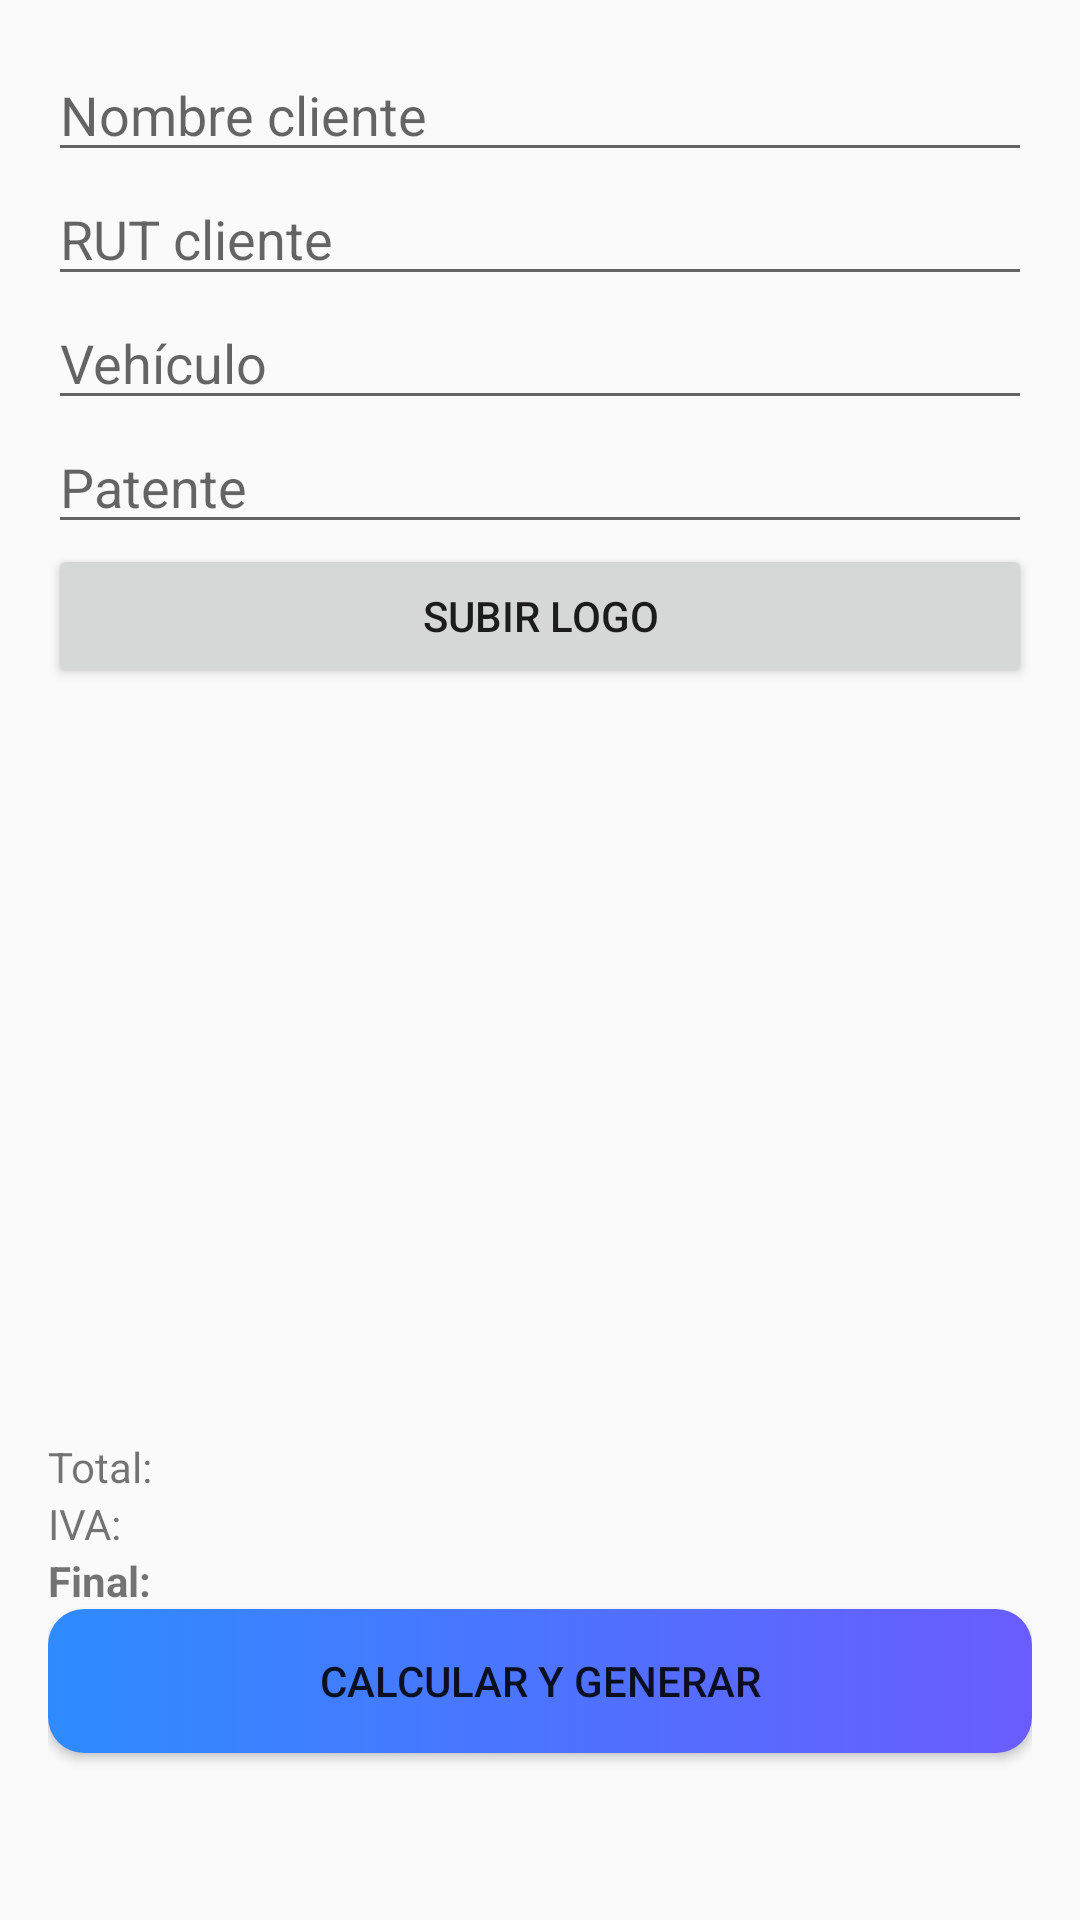

The Android layout XML behind this screen, and the referenced resources:
<!-- AndroidManifest.xml: application theme AppTheme -->
<!-- res/layout/activity_generate_invoice.xml -->
<LinearLayout xmlns:android="http://schemas.android.com/apk/res/android"
    android:orientation="vertical"
    android:padding="16dp"
    android:layout_width="match_parent"
    android:layout_height="match_parent">

    <EditText
        android:id="@+id/etCliente"
        android:hint="Nombre cliente"
        android:layout_width="match_parent"
        android:layout_height="wrap_content"/>

    <EditText
        android:id="@+id/etRut"
        android:hint="RUT cliente"
        android:layout_width="match_parent"
        android:layout_height="wrap_content"/>

    <EditText
        android:id="@+id/etVehiculo"
        android:hint="Vehículo"
        android:layout_width="match_parent"
        android:layout_height="wrap_content"/>

    <EditText
        android:id="@+id/etPatente"
        android:hint="Patente"
        android:layout_width="match_parent"
        android:layout_height="wrap_content"/>

    <Button
        android:id="@+id/btnUploadLogo"

        android:text="Subir Logo"
        android:layout_width="match_parent"
        android:layout_height="wrap_content"/>

    <ListView
        android:id="@+id/listCosts"
        android:layout_width="match_parent"
        android:layout_height="250dp"/>



    <TextView
        android:id="@+id/txtTotal"
        android:text="Total:"
        android:layout_width="match_parent"
        android:layout_height="wrap_content"/>

    <TextView
        android:id="@+id/txtIVA"
        android:text="IVA:"
        android:layout_width="match_parent"
        android:layout_height="wrap_content"/>

    <TextView
        android:id="@+id/txtFinal"
        android:text="Final:"
        android:textStyle="bold"
        android:layout_width="match_parent"
        android:layout_height="wrap_content"/>



    <Button
        android:id="@+id/btnGenerate"
        android:background="@drawable/button_glow"
        android:text="Calcular y Generar"
        android:layout_width="match_parent"
        android:layout_height="wrap_content"/>




</LinearLayout>
<!-- resources referenced by this layout -->
<resources>
  <!-- drawable button_glow (drawable) -->
  <selector xmlns:android="http://schemas.android.com/apk/res/android">
  
      
      <item android:state_pressed="true">
          <shape>
              <gradient
                  android:startColor="#6A5CFF"
                  android:endColor="#2E8BFF"/>
              <corners android:radius="12dp"/>
              <stroke
                  android:width="2dp"
                  android:color="#00E5FF"/>
          </shape>
      </item>
  
      
      <item>
          <shape>
              <gradient
                  android:startColor="#2E8BFF"
                  android:endColor="#6A5CFF"/>
              <corners android:radius="12dp"/>
          </shape>
      </item>
  
  </selector>
  <style name="AppTheme" parent="Theme.AppCompat.Light.NoActionBar">
          
      </style>
</resources>
